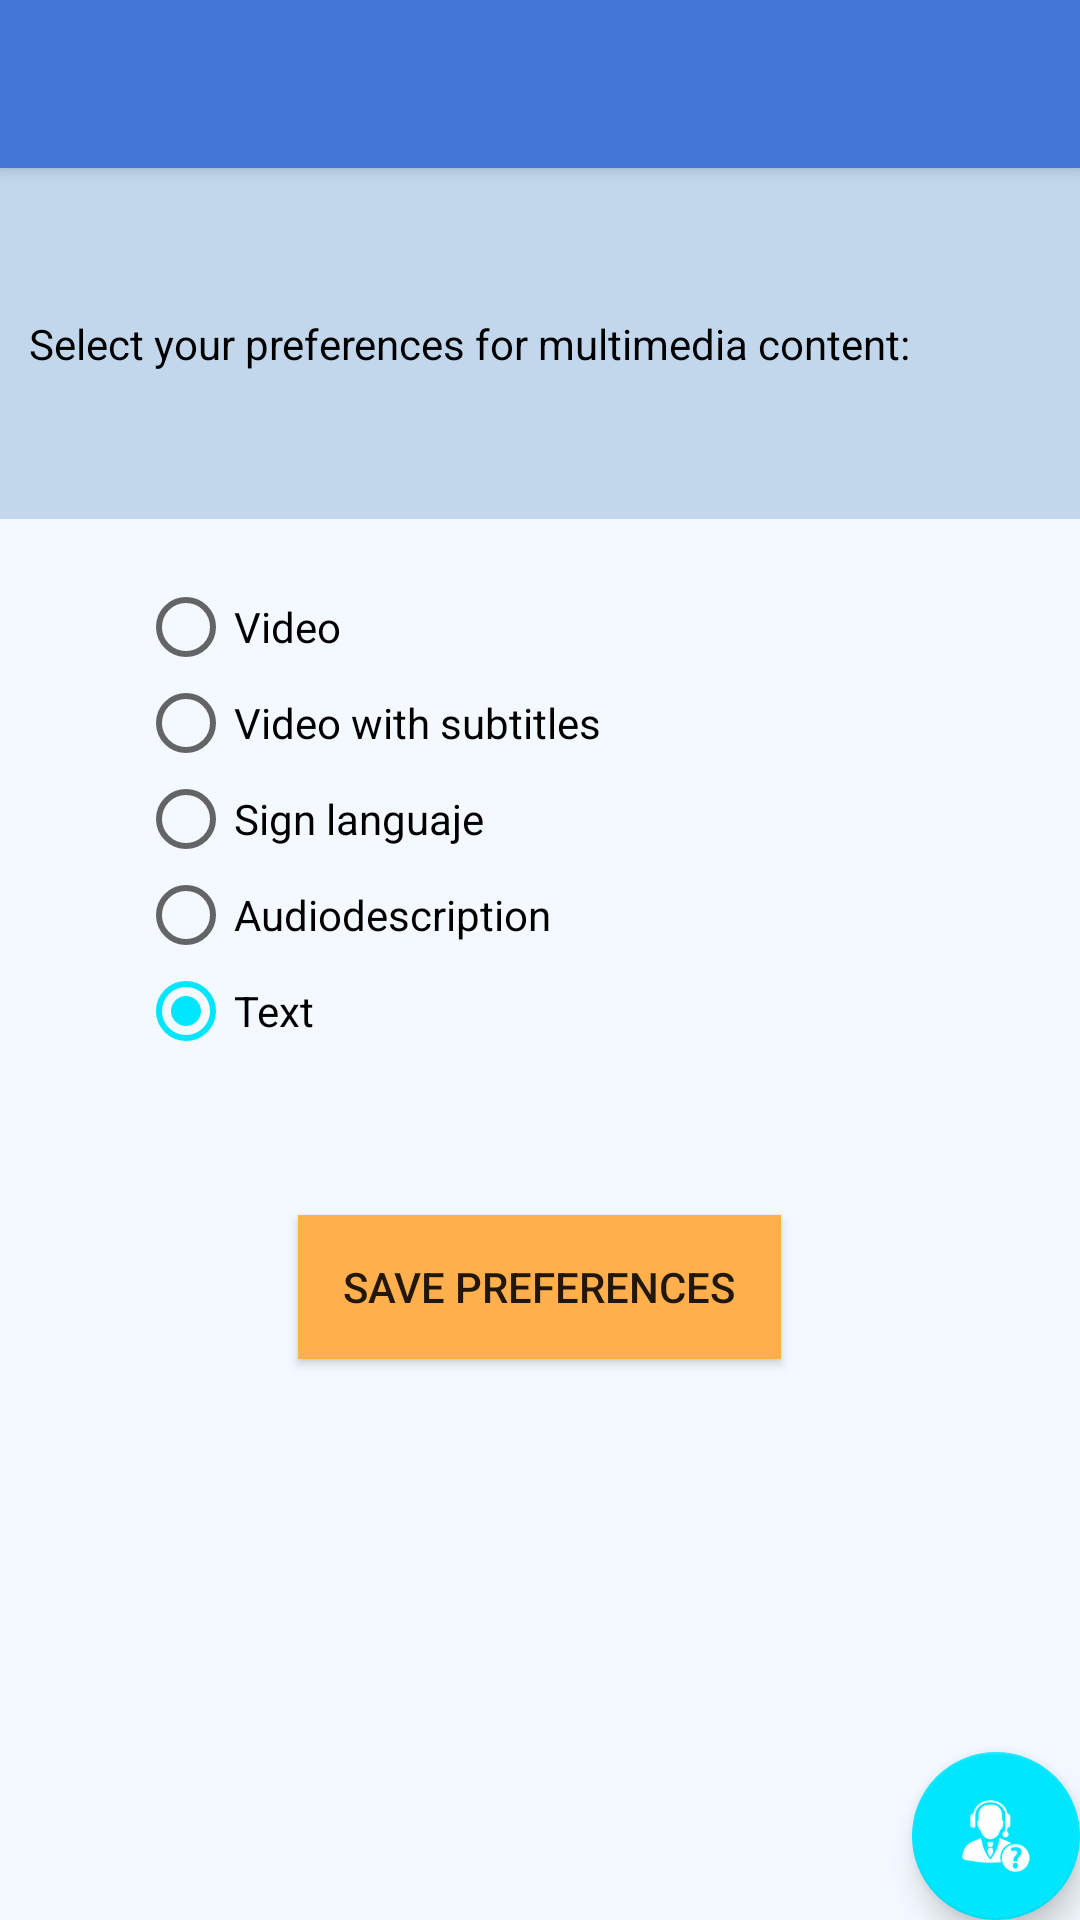

This screen was rendered from an Android layout file. Write that file and the resources it references.
<!-- AndroidManifest.xml: application theme AppTheme -->
<!-- res/layout/activity_accesibilidad.xml -->
<?xml version="1.0" encoding="utf-8"?>
<android.support.design.widget.CoordinatorLayout xmlns:android="http://schemas.android.com/apk/res/android"
    xmlns:app="http://schemas.android.com/apk/res-auto"
    xmlns:tools="http://schemas.android.com/tools"
    android:layout_width="match_parent"
    android:layout_height="match_parent"
    android:fitsSystemWindows="true"
    tools:context="org.hopto.fundacioncgr.fundacioncgr.Accesibilidad">

    <android.support.design.widget.AppBarLayout
        android:layout_width="match_parent"
        android:layout_height="wrap_content"
        android:theme="@style/AppTheme.AppBarOverlay">

        <android.support.v7.widget.Toolbar
            android:id="@+id/toolbar"
            android:layout_width="match_parent"
            android:layout_height="?attr/actionBarSize"
            android:background="?attr/colorPrimary"
            app:popupTheme="@style/AppTheme.PopupOverlay" />

    </android.support.design.widget.AppBarLayout>

    <android.support.design.widget.FloatingActionButton
        android:id="@+id/fab"
        android:layout_width="wrap_content"
        android:layout_height="wrap_content"
        android:layout_gravity="bottom|end"
        android:layout_margin="@dimen/fab_margin"
        app:srcCompat="@drawable/help_icon_100" />

    <include layout="@layout/content_accesibilidad" />

</android.support.design.widget.CoordinatorLayout>
<!-- res/layout/content_accesibilidad.xml (included above) -->
<?xml version="1.0" encoding="utf-8"?>
<RelativeLayout xmlns:android="http://schemas.android.com/apk/res/android"
    xmlns:app="http://schemas.android.com/apk/res-auto"
    xmlns:tools="http://schemas.android.com/tools"
    android:id="@+id/content_accesibilidad"
    android:layout_width="match_parent"
    android:layout_height="match_parent"
    android:paddingBottom="@dimen/activity_vertical_margin"
    android:paddingLeft="@dimen/activity_horizontal_margin"
    android:paddingRight="@dimen/activity_horizontal_margin"
    android:paddingTop="@dimen/activity_vertical_margin"
    app:layout_behavior="@string/appbar_scrolling_view_behavior"
    tools:context="org.hopto.fundacioncgr.fundacioncgr.Accesibilidad"
    tools:showIn="@layout/activity_accesibilidad">

    <LinearLayout
        android:orientation="vertical"
        android:layout_width="match_parent"
        android:layout_height="match_parent"

        android:background="#f4f9ff"
        android:weightSum="1"
        android:layout_alignParentTop="true"
        android:layout_alignParentStart="true">

        <FrameLayout
            android:layout_width="match_parent"
            android:layout_height="wrap_content"
            android:layout_weight="0.29"
            android:background="#c2d7ec">

            <TextView
                android:text="@string/title_preferences_accesibility"
                android:layout_marginLeft="10dp"
                android:layout_width="match_parent"
                android:textSize="14dp"
                android:textColor="#000000"
                android:layout_height="wrap_content"
                android:layout_gravity="center_vertical"
                android:id="@+id/opcionesAccesibilidad" />

        </FrameLayout>

        <RadioGroup
            android:layout_width="268dp"
            android:layout_height="138dp"
            android:layout_alignParentTop="true"
            android:layout_centerHorizontal="true"
            android:layout_gravity="center_horizontal"
            android:layout_marginTop="20dp"
            android:id="@+id/radioGroup"
            android:layout_weight="0.16">




            <RadioButton
                android:layout_width="wrap_content"
                android:layout_height="wrap_content"
                android:text="@string/opt_video"
                android:id="@+id/radioButton_vid"
                android:layout_gravity="center_horizontal|left"
                android:checked="true" />

            <RadioButton
                android:layout_width="wrap_content"
                android:layout_height="wrap_content"
                android:text="@string/opt_subtitles"
                android:id="@+id/radioButton_vid_sub"
                android:layout_gravity="center_horizontal|left"
                android:checked="false" />

            <RadioButton
                android:layout_width="wrap_content"
                android:layout_height="wrap_content"
                android:text="@string/opt_sign"
                android:id="@+id/radioButton_sign"
                android:layout_gravity="center_horizontal|left"
                android:checked="false" />

            <RadioButton
                android:layout_width="wrap_content"
                android:layout_height="wrap_content"
                android:text="@string/opt_audio"
                android:id="@+id/radioButton_audio"
                android:layout_gravity="center_horizontal|left"
                android:checked="false" />

            <RadioButton
                android:layout_width="wrap_content"
                android:layout_height="wrap_content"
                android:text="@string/opt_text"
                android:id="@+id/radioButton_text"
                android:layout_gravity="center_horizontal|left"
                android:checked="true" />

        </RadioGroup>



        <Button

            android:layout_width="161dp"
            android:layout_height="wrap_content"
            android:text="@string/button_save_preferences"
            android:id="@+id/buttonGuardarPreferencias"
            android:layout_gravity="center_horizontal"
            android:layout_marginTop="20dp"
            android:background="@color/buttonBasic"/>


    </LinearLayout>

</RelativeLayout>
<!-- resources referenced by this layout -->
<resources>
  <color name="buttonBasic">#ffaf4c</color>
  <!-- drawable help_icon_100: png bitmap (drawable, 4228 bytes) -->
  <string name="button_save_preferences">SAVE PREFERENCES</string>
  <string name="opt_audio">Audiodescription</string>
  <string name="opt_sign">Sign languaje</string>
  <string name="opt_subtitles">Video with subtitles</string>
  <string name="opt_text">Text</string>
  <string name="opt_video">Video</string>
  <string name="title_preferences_accesibility">Select your preferences for multimedia content:</string>
  <style name="AppTheme.AppBarOverlay" parent="ThemeOverlay.AppCompat.Dark.ActionBar" />
  <style name="AppTheme.PopupOverlay" parent="ThemeOverlay.AppCompat.Light" />
  <style name="AppTheme" parent="Theme.AppCompat.Light.DarkActionBar">
          
          <item name="colorPrimary">@color/colorPrimary</item>
          <item name="colorPrimaryDark">@color/colorPrimaryDark</item>
          <item name="colorAccent">@color/colorAccent</item>
      </style>
  <color name="colorPrimary">#4376d6</color>
  <color name="colorPrimaryDark">#303F9F</color>
  <color name="colorAccent">#00e6ff</color>
</resources>
